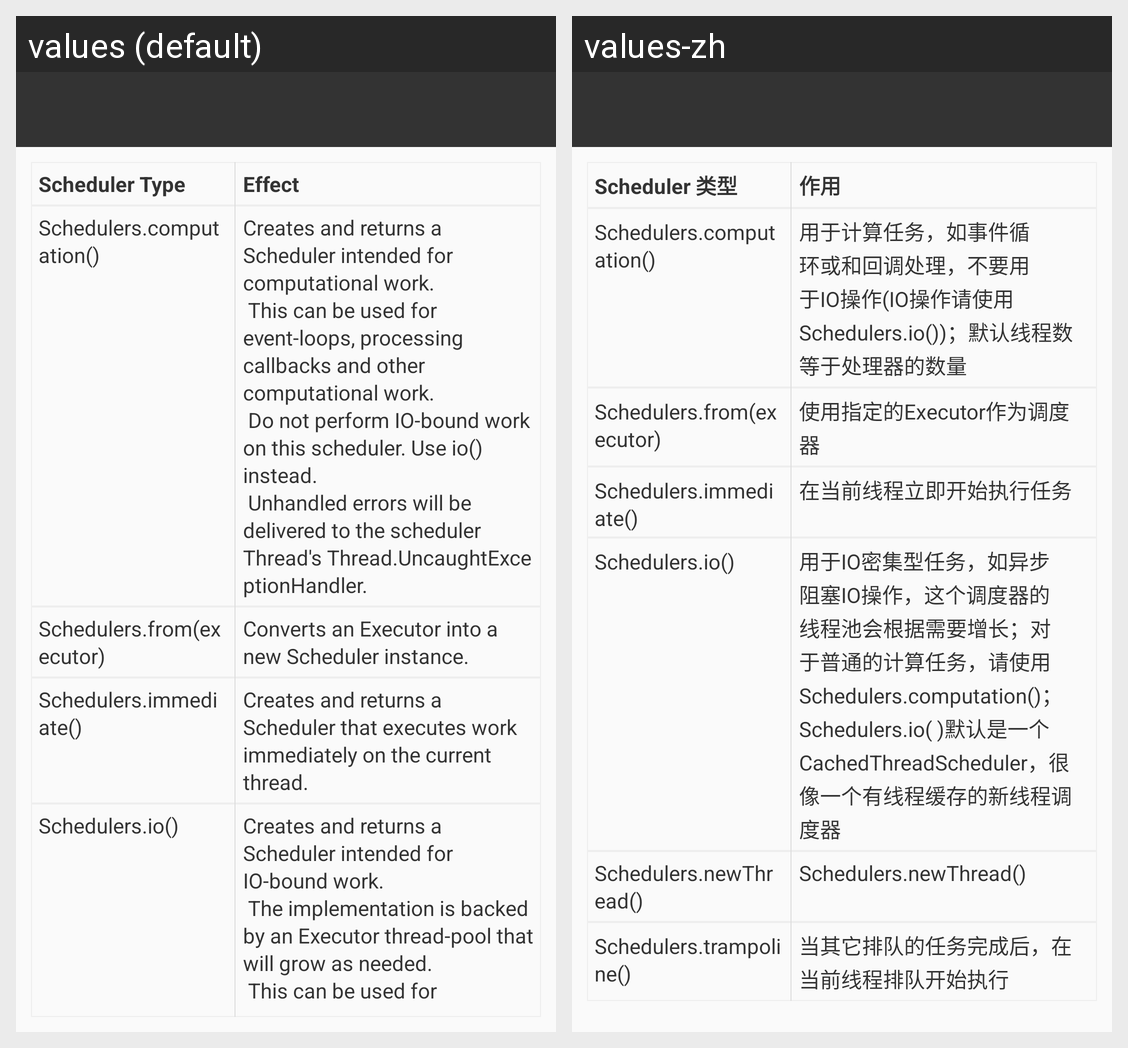

Strings drawn on this Android screen and how each of the app's shown locales translates them:
Android screen res/layout/activity_schedulers.xml rendered under 2 locales, left to right: values (default), values-zh. Device: Nexus 5 (rendered at 1080×1920; each locale shown at half size, 540×960, under a caption strip naming it); theme AppTheme.
Strings drawn on this screen, with the default value and each locale's value (text and hints the layout hard-codes, and strings that could not be matched under every locale, appear in the picture but are not listed):

str_schedulers_type
  values: Scheduler Type
  values-zh: Scheduler 类型

str_schedulers_effect
  values: Effect
  values-zh: 作用

str_schedulers_computation
  values: Schedulers.computation()
  values-zh: Schedulers.computation()

str_schedulers_computation_effect
  values: Creates and returns a Scheduler intended for computational work.
       This can be used for event-loops, processing callbacks and other computational work.
       Do not perform IO-bound work on this scheduler. Use io() instead.
       Unhandled errors will be delivered to the scheduler Thread's Thread.UncaughtExceptionHandler.
  values-zh: 用于计算任务，如事件循环或和回调处理，不要用于IO操作(IO操作请使用Schedulers.io())；默认线程数等于处理器的数量

str_schedulers_from
  values: Schedulers.from(executor)
  values-zh: Schedulers.from(executor)

str_schedulers_from_effect
  values: Converts an Executor into a new Scheduler instance.
  values-zh: 使用指定的Executor作为调度器

str_schedulers_immediate
  values: Schedulers.immediate()
  values-zh: Schedulers.immediate()

str_schedulers_immediate_effect
  values: Creates and returns a Scheduler that executes work immediately on the current thread.
  values-zh: 在当前线程立即开始执行任务

str_schedulers_io
  values: Schedulers.io()
  values-zh: Schedulers.io()

str_schedulers_io_effect
  values: Creates and returns a Scheduler intended for IO-bound work.
       The implementation is backed by an Executor thread-pool that will grow as needed.
       This can be used for asynchronously performing blocking IO.
       Do not perform computational work on this scheduler. Use computation() instead.
       Unhandled errors will be delivered to the scheduler Thread's Thread.UncaughtExceptionHandler.
  values-zh: 用于IO密集型任务，如异步阻塞IO操作，这个调度器的线程池会根据需要增长；对于普通的计算任务，请使用Schedulers.computation()；Schedulers.io( )默认是一个CachedThreadScheduler，很像一个有线程缓存的新线程调度器
